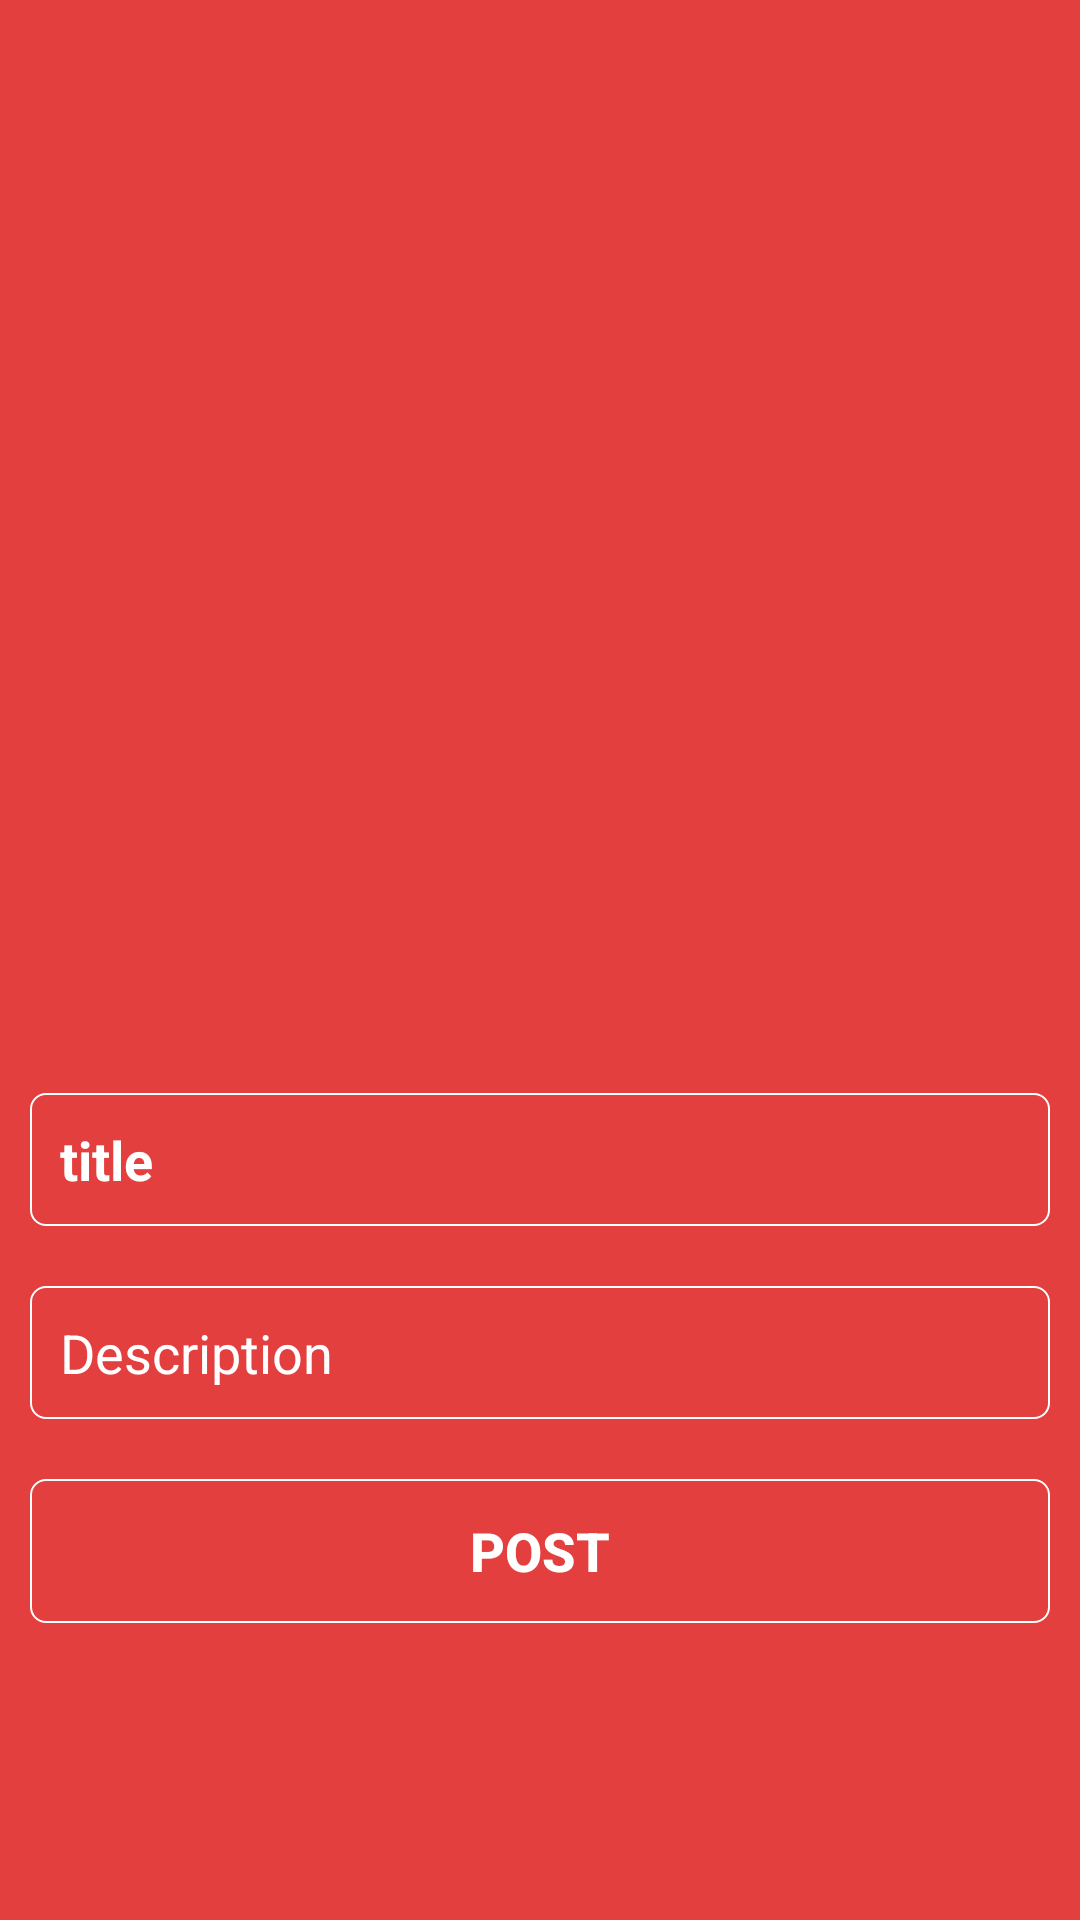

Reconstruct the res/layout file that produces this screen, plus the resources it refers to.
<!-- AndroidManifest.xml: application theme AppTheme -->
<!-- res/layout/activity_post.xml -->
<?xml version="1.0" encoding="utf-8"?>
<ScrollView xmlns:android="http://schemas.android.com/apk/res/android"
    xmlns:app="http://schemas.android.com/apk/res-auto"
    xmlns:tools="http://schemas.android.com/tools"
    android:id="@+id/ScrollView01"
    android:layout_width="fill_parent"
    android:layout_height="fill_parent"
    android:fillViewport="true">


    <RelativeLayout
        android:layout_width="match_parent"
        android:layout_height="match_parent"
    android:background="@color/colorPrimaryDark"
    tools:context="com.boby.myapp.myapplication.post">

    <LinearLayout
        android:layout_width="match_parent"
        android:layout_height="match_parent"
        android:layout_alignParentTop="true"
        android:layout_centerHorizontal="true"
        android:orientation="vertical"
        android:weightSum="1">

        <ImageView
            android:id="@+id/imageView"
            android:layout_width="match_parent"
            android:layout_height="wrap_content"
            android:layout_margin="10dp"
            android:layout_weight="0.79"
            android:adjustViewBounds="true"
            android:clickable="true"
            android:longClickable="false"
            android:scaleType="centerCrop"
            android:src="@mipmap/add_btn"
            app:srcCompat="@mipmap/add_btn" />

        <EditText
            android:id="@+id/title_et"
            android:layout_width="match_parent"
            android:layout_height="wrap_content"
            android:layout_margin="10dp"

            android:background="@drawable/p_input_outline"
            android:ems="10"
            android:hint="title"
            android:inputType="textPersonName"
            android:padding="10dp"
            android:textColor="@android:color/white"
            android:textColorHighlight="@android:color/white"
            android:textColorHint="@android:color/white"
            android:textColorLink="@android:color/white"
            android:textCursorDrawable="@android:drawable/screen_background_dark"
            android:textStyle="bold" />

        <EditText
            android:id="@+id/des_et"
            android:layout_width="match_parent"
            android:layout_height="wrap_content"
            android:layout_margin="10dp"
            android:background="@drawable/p_input_outline"
            android:ems="10"
            android:hint="Description"
            android:inputType="textMultiLine"
            android:padding="10dp"
            android:textColor="@android:color/white"
            android:textColorHighlight="@android:color/white"
            android:textColorHint="@android:color/white"
            android:textColorLink="@android:color/white"
            android:textCursorDrawable="@android:drawable/screen_background_dark" />

        <Button
            android:id="@+id/postbtn"
            android:layout_width="match_parent"
            android:layout_height="wrap_content"
            android:layout_margin="10dp"
            android:background="@drawable/p_input_outline"
            android:elevation="9dp"
            android:padding="10dp"
            android:text="Post"
            android:textColor="@android:color/white"
            android:textSize="18sp"
            android:textStyle="bold" />

    </LinearLayout>
    </RelativeLayout>
</ScrollView>
<!-- resources referenced by this layout -->
<resources>
  <color name="colorPrimaryDark">#e43f3f</color>
  <!-- drawable p_input_outline (drawable) -->
  <?xml version="1.0" encoding="utf-8"?>
  <shape xmlns:android="http://schemas.android.com/apk/res/android">
  
  
  
  
      <stroke android:width=".5dp" android:color="#ffffff"/>
      <corners android:radius="5dp"></corners>
  
  
  
  </shape>
  <style name="AppTheme" parent="@style/Theme.AppCompat.Light.DarkActionBar">
          
          <item name="colorPrimary">#cc1d1d</item>
          <item name="colorPrimaryDark">#E43F3F</item>
          <item name="colorAccent">@color/colorAccent</item>
      </style>
  <color name="colorAccent">#a7030b</color>
</resources>
